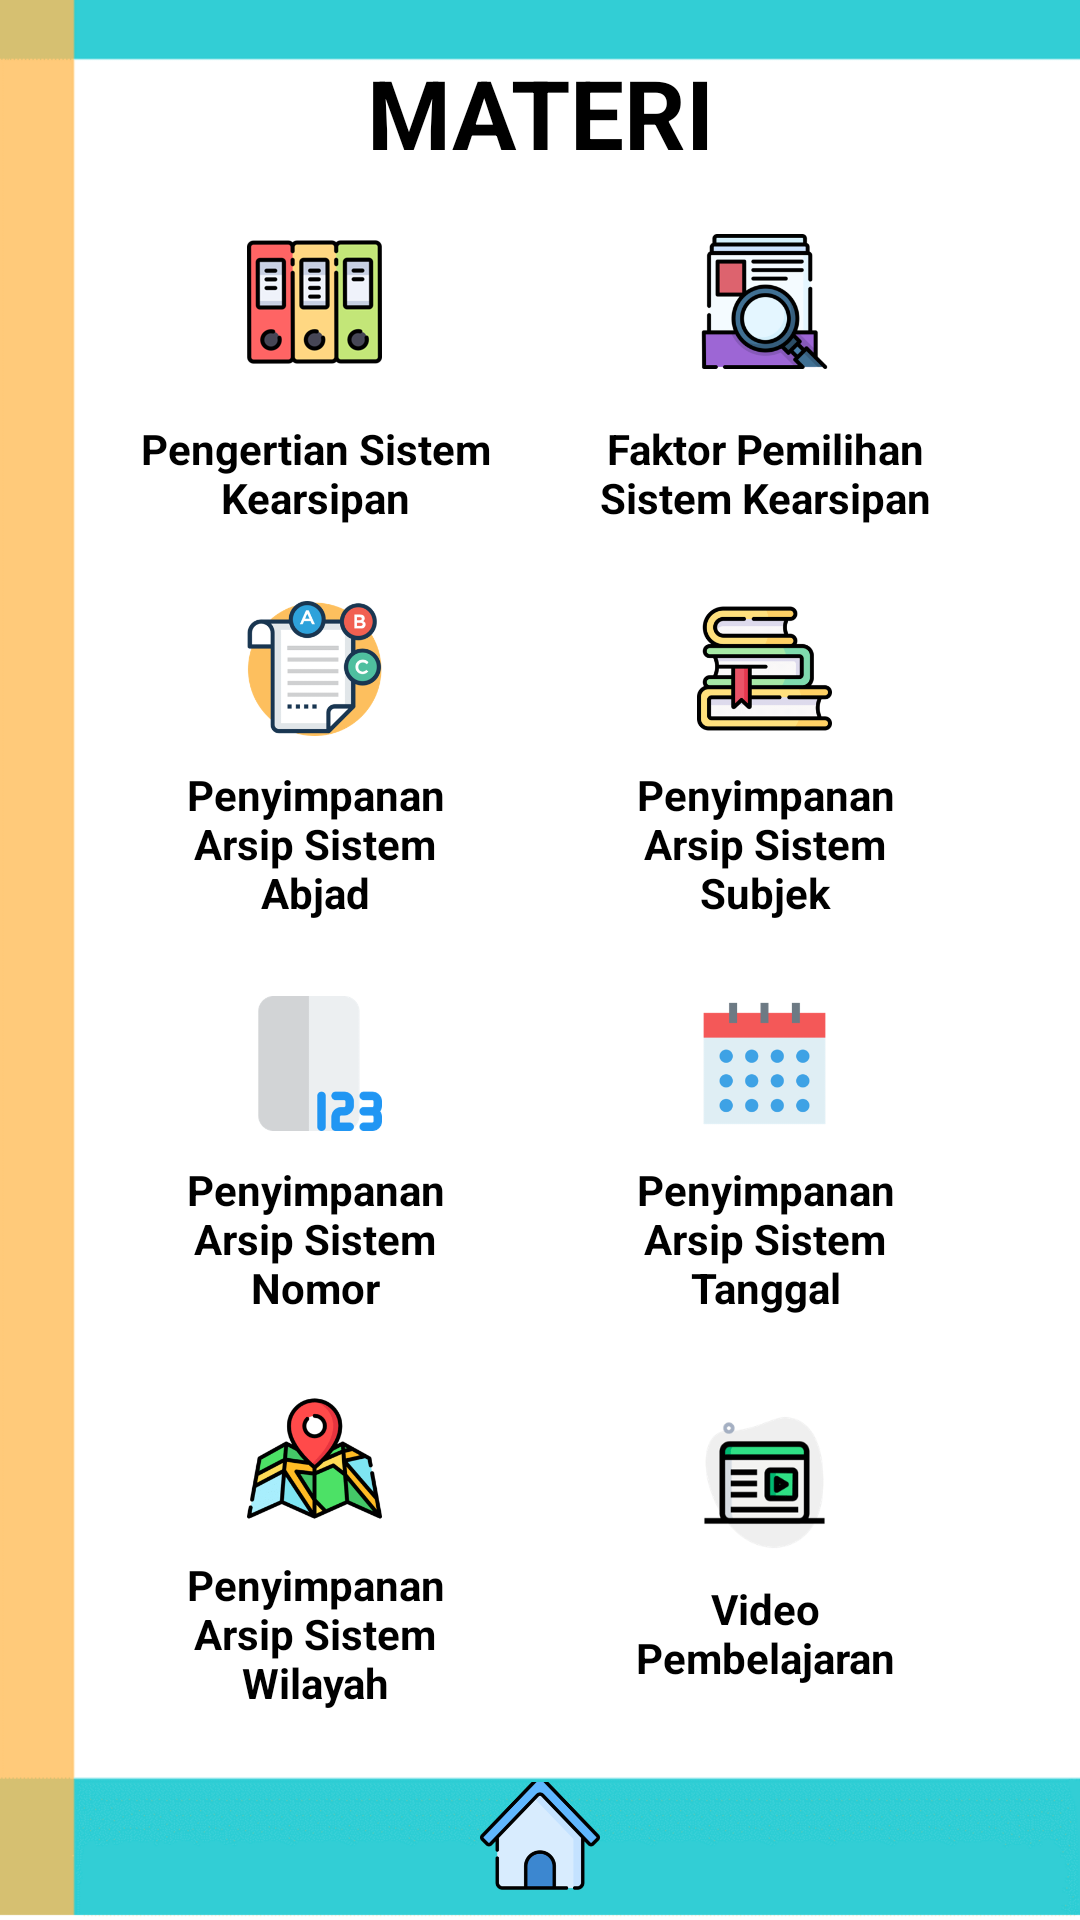

Reconstruct the res/layout file that produces this screen, plus the resources it refers to.
<!-- AndroidManifest.xml: application theme AppTheme -->
<!-- res/layout/activity_materi.xml -->
<?xml version="1.0" encoding="utf-8"?>
<RelativeLayout xmlns:android="http://schemas.android.com/apk/res/android"
    xmlns:app="http://schemas.android.com/apk/res-auto"
    xmlns:tools="http://schemas.android.com/tools"
    android:layout_width="match_parent"
    android:layout_height="match_parent"
    tools:context=".Activity.activity.MateriActivity"
    android:background="@drawable/bgm">

    <LinearLayout
        android:layout_width="match_parent"
        android:layout_height="wrap_content"
        android:orientation="vertical"
        android:gravity="center"
        android:layout_marginTop="12dp">

        <TextView
            android:layout_width="match_parent"
            android:layout_height="wrap_content"
            android:gravity="center"
            android:textAlignment="center"
            android:textSize="32sp"
            android:textColor="@color/colorText"
            android:text="MATERI"
            android:textStyle="bold"
            android:id="@+id/font"
            android:layout_alignParentTop="true"
            android:layout_centerHorizontal="true"
            android:layout_marginTop="4dp" />

        <LinearLayout
            android:layout_width="match_parent"
            android:layout_height="wrap_content"
            android:clipToPadding="false"
            android:layout_marginTop="9dp"
            android:gravity="center"
            android:layout_marginLeft="40dp"
            android:layout_marginRight="40dp"
            android:orientation="horizontal">

            <LinearLayout
                android:layout_width="120dp"
                android:layout_height="wrap_content"
                android:gravity="center"
                android:layout_marginRight="15dp"
                android:layout_gravity="center"
                android:orientation="vertical">

                <ImageView
                    android:id="@+id/ivP1"
                    android:layout_width="65dp"
                    android:layout_height="65dp"
                    android:padding="10dp"
                    android:src="@drawable/ic_p1" />

                <TextView
                    android:layout_width="wrap_content"
                    android:layout_height="wrap_content"
                    android:layout_marginTop="7dp"
                    android:gravity="center"
                    android:text="Pengertian Sistem Kearsipan"
                    android:maxLines="3"
                    android:textStyle="bold" />

            </LinearLayout>

            <LinearLayout
                android:layout_width="120dp"
                android:layout_height="wrap_content"
                android:gravity="center"
                android:layout_marginLeft="15dp"
                android:layout_gravity="center"
                android:orientation="vertical">

                <ImageView
                    android:id="@+id/ivP2"
                    android:layout_width="65dp"
                    android:layout_height="65dp"
                    android:padding="10dp"
                    android:src="@drawable/ic_p2" />

                <TextView
                    android:layout_width="wrap_content"
                    android:layout_height="wrap_content"
                    android:layout_marginTop="7dp"
                    android:gravity="center"
                    android:text="Faktor Pemilihan Sistem Kearsipan"
                    android:maxLines="3"
                    android:textStyle="bold" />

            </LinearLayout>


        </LinearLayout>

        <LinearLayout
            android:layout_width="match_parent"
            android:layout_height="wrap_content"
            android:clipToPadding="false"
            android:layout_marginTop="6dp"
            android:gravity="center"
            android:layout_marginLeft="40dp"
            android:layout_marginRight="40dp"
            android:orientation="horizontal">

            <LinearLayout
                android:layout_width="120dp"
                android:layout_height="wrap_content"
                android:gravity="center"
                android:layout_marginRight="15dp"
                android:layout_gravity="center"
                android:orientation="vertical">

                <ImageView
                    android:id="@+id/ivP3"
                    android:layout_width="65dp"
                    android:layout_height="65dp"
                    android:layout_marginTop="9dp"
                    android:padding="10dp"
                    android:src="@drawable/ic_p3" />

                <TextView
                    android:layout_width="wrap_content"
                    android:layout_height="wrap_content"
                    android:text="Penyimpanan Arsip Sistem Abjad"
                    android:maxLines="3"
                    android:gravity="center"
                    android:textStyle="bold" />

            </LinearLayout>

            <LinearLayout
                android:layout_width="120dp"
                android:layout_height="wrap_content"
                android:gravity="center"
                android:layout_marginLeft="15dp"
                android:layout_gravity="center"
                android:orientation="vertical">

                <ImageView
                    android:id="@+id/ivP4"
                    android:layout_width="65dp"
                    android:layout_height="65dp"
                    android:layout_marginTop="9dp"
                    android:padding="10dp"
                    android:src="@drawable/ic_referensi" />

                <TextView
                    android:layout_width="wrap_content"
                    android:layout_height="wrap_content"
                    android:text="Penyimpanan Arsip Sistem Subjek"
                    android:maxLines="3"
                    android:gravity="center"
                    android:textStyle="bold" />

            </LinearLayout>


        </LinearLayout>

        <LinearLayout
            android:layout_width="match_parent"
            android:layout_height="wrap_content"
            android:clipToPadding="false"
            android:layout_marginTop="6dp"
            android:gravity="center"
            android:layout_marginLeft="40dp"
            android:layout_marginRight="40dp"
            android:orientation="horizontal">

            <LinearLayout
                android:layout_width="120dp"
                android:layout_height="wrap_content"
                android:gravity="center"
                android:layout_marginRight="15dp"
                android:layout_gravity="center"
                android:orientation="vertical">

                <ImageView
                    android:id="@+id/ivP5"
                    android:layout_width="65dp"
                    android:layout_height="65dp"
                    android:layout_marginTop="9dp"
                    android:padding="10dp"
                    android:src="@drawable/ic_p5" />

                <TextView
                    android:layout_width="wrap_content"
                    android:layout_height="wrap_content"
                    android:text="Penyimpanan Arsip Sistem Nomor"
                    android:gravity="center"
                    android:maxLines="3"
                    android:textStyle="bold" />

            </LinearLayout>

            <LinearLayout
                android:layout_width="120dp"
                android:layout_height="wrap_content"
                android:gravity="center"
                android:layout_marginLeft="15dp"
                android:layout_gravity="center"
                android:orientation="vertical">

                <ImageView
                    android:id="@+id/ivP6"
                    android:layout_width="65dp"
                    android:layout_height="65dp"
                    android:layout_marginTop="9dp"
                    android:padding="10dp"
                    android:src="@drawable/ic_p6" />

                <TextView
                    android:layout_width="wrap_content"
                    android:layout_height="wrap_content"
                    android:text="Penyimpanan Arsip Sistem Tanggal"
                    android:gravity="center"
                    android:textStyle="bold" />

            </LinearLayout>



        </LinearLayout>
        <LinearLayout
            android:layout_width="match_parent"
            android:layout_height="wrap_content"
            android:clipToPadding="false"
            android:layout_marginTop="6dp"
            android:gravity="center"
            android:layout_marginLeft="40dp"
            android:layout_marginRight="40dp"
            android:orientation="horizontal">

            <LinearLayout
                android:layout_width="120dp"
                android:layout_height="wrap_content"
                android:gravity="center"
                android:layout_marginRight="15dp"
                android:layout_gravity="center"
                android:orientation="vertical">

                <ImageView
                    android:id="@+id/ivP7"
                    android:layout_width="65dp"
                    android:layout_height="65dp"
                    android:layout_marginTop="9dp"
                    android:padding="10dp"
                    android:src="@drawable/ic_p7" />

                <TextView
                    android:layout_width="wrap_content"
                    android:layout_height="wrap_content"
                    android:text="Penyimpanan Arsip Sistem Wilayah"
                    android:gravity="center"
                    android:maxLines="3"
                    android:textStyle="bold" />

            </LinearLayout>

            <LinearLayout
                android:layout_width="120dp"
                android:layout_height="wrap_content"
                android:gravity="center"
                android:layout_marginLeft="15dp"
                android:layout_gravity="center"
                android:orientation="vertical">

                <ImageView
                    android:id="@+id/ivP8"
                    android:layout_width="65dp"
                    android:layout_height="65dp"
                    android:layout_marginTop="9dp"
                    android:padding="10dp"
                    android:src="@drawable/ic_p8" />

                <TextView
                    android:layout_width="wrap_content"
                    android:layout_height="wrap_content"
                    android:text="Video Pembelajaran"
                    android:gravity="center"
                    android:textStyle="bold" />

            </LinearLayout>


        </LinearLayout>


    </LinearLayout>

    <LinearLayout
        android:layout_width="match_parent"
        android:layout_height="wrap_content"
        android:orientation="horizontal"
        android:gravity="bottom|center"
        android:layout_alignParentBottom="true">

        <ImageView
            android:id="@+id/ivHome"
            android:layout_width="50dp"
            android:layout_height="40dp"
            android:layout_gravity="center"
            android:layout_marginBottom="6dp"
            android:layout_marginLeft="30dp"
            android:layout_marginRight="30dp"
            android:src="@drawable/ic_home">
        </ImageView>


    </LinearLayout>


</RelativeLayout>
<!-- resources referenced by this layout -->
<resources>
  <color name="colorText">#000000</color>
  <!-- drawable bgm: png bitmap (drawable, 4689 bytes) -->
  <!-- drawable ic_home: png bitmap (drawable, 13266 bytes) -->
  <!-- drawable ic_p1: png bitmap (drawable, 12777 bytes) -->
  <!-- drawable ic_p2: png bitmap (drawable, 17922 bytes) -->
  <!-- drawable ic_p3: png bitmap (drawable, 24078 bytes) -->
  <!-- drawable ic_p5: png bitmap (drawable, 6869 bytes) -->
  <!-- drawable ic_p6: png bitmap (drawable, 9254 bytes) -->
  <!-- drawable ic_p7: png bitmap (drawable, 9356 bytes) -->
  <!-- drawable ic_p8: png bitmap (drawable, 3374 bytes) -->
  <!-- drawable ic_referensi: png bitmap (drawable, 5437 bytes) -->
  <style name="AppTheme" parent="Theme.AppCompat.Light.DarkActionBar">
          
          <item name="colorPrimary">@color/colorPrimary</item>
          <item name="colorPrimaryDark">@color/colorPrimaryDark</item>
          <item name="colorAccent">@color/colorAccent</item>
          <item name="android:textColor">@color/colorText</item>
  
      </style>
  <color name="colorPrimary">#32CED5</color>
  <color name="colorPrimaryDark">#3700B3</color>
  <color name="colorAccent">#03DAC5</color>
</resources>
